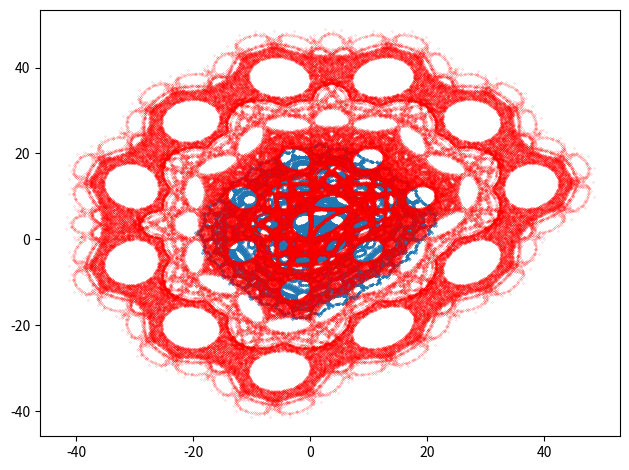

Source code (Python):
"""Výpočet a vykreslení podivného atraktoru nazvaného Hopalong."""

# MIT License
#
# Copyright (c) 2020 Pavel Tišnovský
#
# Permission is hereby granted, free of charge, to any person obtaining a copy
# of this software and associated documentation files (the "Software"), to deal
# in the Software without restriction, including without limitation the rights
# to use, copy, modify, merge, publish, distribute, sublicense, and/or sell
# copies of the Software, and to permit persons to whom the Software is
# furnished to do so, subject to the following conditions:
#
# The above copyright notice and this permission notice shall be included in
# all copies or substantial portions of the Software.
#
# THE SOFTWARE IS PROVIDED "AS IS", WITHOUT WARRANTY OF ANY KIND, EXPRESS OR
# IMPLIED, INCLUDING BUT NOT LIMITED TO THE WARRANTIES OF MERCHANTABILITY,
# FITNESS FOR A PARTICULAR PURPOSE AND NONINFRINGEMENT. IN NO EVENT SHALL THE
# AUTHORS OR COPYRIGHT HOLDERS BE LIABLE FOR ANY CLAIM, DAMAGES OR OTHER
# LIABILITY, WHETHER IN AN ACTION OF CONTRACT, TORT OR OTHERWISE, ARISING FROM,
# OUT OF OR IN CONNECTION WITH THE SOFTWARE OR THE USE OR OTHER DEALINGS IN THE
# SOFTWARE.

# Hopalong attractor

# Import všech potřebných knihoven - Numpy, Matplotlibu a standardní
# matematické knihovny, ze které se využijí jen některé vybrané funkce.
import matplotlib.pyplot as plt
import numpy as np
from math import sin, cos, sqrt


def sign(x):
    """Výpočet znaménka ze zadané hodnoty. Výsledkem je hodnota 1 nebo 0."""
    if x > 0:
        # kladný vstup
        return 1
    # záporný vstup
    return 0


def sign2(x):
    """Výpočet znaménka ze zadané hodnoty. Výsledkem je hodnota 1 nebo -1."""
    if x > 0:
        # kladný vstup
        return 1
    # záporný vstup
    return -1


def hopalong(x, y, a, b, c):
    """Funkce pro výpočet dalšího bodu podivného atraktoru Hopalong."""
    x_dot = y - sign(x)*sqrt(abs(b*x-c))
    y_dot = a - x
    return x_dot, y_dot


# Celkový počet vypočtených bodů na atraktoru.
n = 200000

# Počet bodů ze začátku výpočtu, které se nevykreslí.
settle_down_points = 10

# Prozatím prázdné pole připravené pro uložení výsledků výpočtu.
x = np.zeros((n,))
y = np.zeros((n,))

# Počáteční hodnoty pro výpočet.
x[0], y[0] = (0.0, 0.0)

# Parametry ovlivňující výpočet podivného atraktoru.
A = 3.1
B = 1.8
C = -0.9

# Vlastní výpočet podivného atraktoru.
for i in range(n-1):
    x_dot, y_dot = hopalong(x[i], y[i], A, B, C)
    x[i+1] = x_dot
    y[i+1] = y_dot

# Vykreslení grafu.
plt.plot(x[settle_down_points:], y[settle_down_points:], 'o', markersize=0.1)

# Změna velikosti komponent v grafu.
plt.tight_layout()

# Uložení grafu pro jeho další zpracování.
plt.savefig("hopalong_1.png")

# Výsledek by měl vypadat následovně:
# ![hopalong_1.png](hopalong_1.png)
# (oproti originálu zmenšeno)

# Zobrazení grafu.
plt.show()

# Druhý atraktor.

# Počáteční hodnoty pro výpočet.
x[0], y[0] = (0.0, 0.0)

# Parametry ovlivňující výpočet podivného atraktoru.
A = 7.16878197155893
B = 8.43659746693447
C = 2.55983412731439

# Vlastní výpočet podivného atraktoru.
for i in range(n-1):
    x_dot, y_dot = hopalong(x[i], y[i], A, B, C)
    x[i+1] = x_dot
    y[i+1] = y_dot

# Vykreslení grafu.
plt.plot(x[settle_down_points:], y[settle_down_points:], 'o', markersize=0.1,
         color='red')

# Změna velikosti komponent v grafu.
plt.tight_layout()

# Uložení grafu pro jeho další zpracování.
plt.savefig("hopalong_2.png")

# Výsledek by měl vypadat následovně:
# ![hopalong_2.png](hopalong_2.png)
# (oproti originálu zmenšeno)

# Zobrazení grafu.
plt.show()

# Konec.
# Konec.
